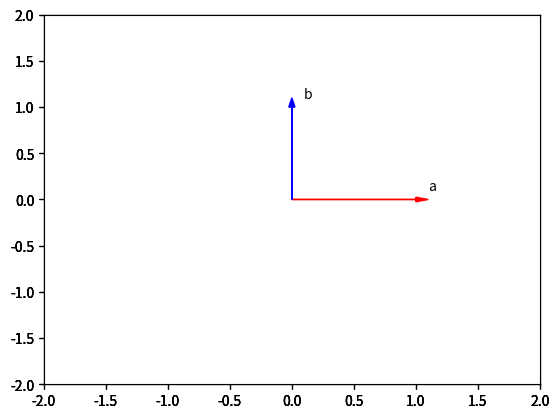

Generate this figure with matplotlib: (Note: this script raises an exception after producing the figure.)
import numpy as np
a = np.array([0,1,2,3,4])
b = np.array([3.1, 11.02, 6.2, 5.6,3.4])
c = np.array([20, 1, 2, 3, 4])

# Assign the first element to 100
c[0] = 100

# Slicing the numpy array
d = c[1:4]

# Set the fourth element and fifth element to 300 and 400
c[3:5] = 300, 400

print(type(a))
print(type(b))
print(a.dtype)
print(c)
print(d)

arr = np.array([1, 2, 3, 4, 5, 6, 7, 8])
print(arr[1:5:2])

#Print the even elements in the given array.
print(arr[1:8:2])

#Assign Value with List
select = [0, 2, 3, 4]
print(select)

# Use List to select elements
d = c[select]
print(d)

c[select] = 100000
print(d)

# Get the size of numpy array
print(a.size)

# Get the number of dimensions of numpy array
print(a.ndim)

# Get the shape/size of numpy array
print(a.shape)

# Get the mean of numpy array
mean = a.mean()
print(mean)

# Get the standard deviation of numpy array
standard_deviation=a.std()
print(standard_deviation)

min_b = b.min()
print(min_b)

max_b = b.max()
print(max_b)

#Array Addition
u = np.array([1, 0])
v = np.array([0, 1])
z = np.add(u, v)
#print(z)

# Plotting functions
import time 
import sys
import numpy as np 
import matplotlib.pyplot as plt
def Plotvec1(u, z, v):
    ax = plt.axes() # to generate the full window axes
    ax.arrow(0, 0, *u, head_width=0.05, color='r', head_length=0.1)# Add an arrow to the  U Axes with arrow head width 0.05, color red and arrow head length 0.1
    plt.text(*(u + 0.1), 'u')#Adds the text u to the Axes 
    
    ax.arrow(0, 0, *v, head_width=0.05, color='b', head_length=0.1)# Add an arrow to the  v Axes with arrow head width 0.05, color red and arrow head length 0.1
    plt.text(*(v + 0.1), 'v')#Adds the text v to the Axes 
    
    ax.arrow(0, 0, *z, head_width=0.05, head_length=0.1)
    plt.text(*(z + 0.1), 'z')#Adds the text z to the Axes 
    plt.ylim(-2, 2)#set the ylim to bottom(-2), top(2)
    plt.xlim(-2, 2)#set the xlim to left(-2), right(2)
print(Plotvec1(u, z, v))

#try myself
arr1 = np.array([10, 11, 12, 13, 14, 15])
arr2 = np.array([20, 21, 22, 23, 24, 25])

#addition:
m = np.add(arr1, arr2)

#sub:
n = np.subtract(arr1, arr2)

# Numpy Array Multiplication
p = np.multiply(arr1, arr2)

#dividion
q = np.divide(a, b)

#Dot Product
X = np.array([1, 2])
Y = np.array([3, 2])
print(np.dot(X, Y))

#Elements of X
print(X[0])
print(X[1])

#Elements of Y
print(Y[0])
print(Y[1])

#Adding Constant to a Numpy Array
u = np.array([1, 2, 3, -1]) 
print(u + 1)

#Mathematical Functions
# The value of pi
print(np.pi)

#Linspace
#numpy.linspace(start, stop, num = int value)
#start : start of interval range
#stop : end of interval range
#num : Number of samples to generate

print(np.linspace(-2, 2, num=5))

x = np.linspace(0, 2*np.pi, num=100)
y = np.sin(x)
plt.plot(x, y)

#Iterating 1-D Arrays
arr1 = np.array([1, 2, 3])
print(arr1)

for x in arr1:
    print(x)

#Quiz on 1D Numpy Array
u = np.array([1, 0])
v = np.array([0, 1])
print(u-v)

z = np.array([2, 4])
print(-2*z)

a = np.array([1, 2, 3, 4, 5])
b = np.array([1, 0, 1, 0, 1])
print(a * b)

def Plotvec2(a,b):
    ax = plt.axes()# to generate the full window axes
    ax.arrow(0, 0, *a, head_width=0.05, color ='r', head_length=0.1)#Add an arrow to the  a Axes with arrow head width 0.05, color red and arrow head length 0.1
    plt.text(*(a + 0.1), 'a')
    ax.arrow(0, 0, *b, head_width=0.05, color ='b', head_length=0.1)#Add an arrow to the  b Axes with arrow head width 0.05, color blue and arrow head length 0.1
    plt.text(*(b + 0.1), 'b')
    plt.ylim(-2, 2)#set the ylim to bottom(-2), top(2)
    plt.xlim(-2, 2)#set the xlim to left(-2), right(2)
#new
a = np.array([-1, 1])
b = np.array([1, 1])
print(Plotvec2(a, b))
print("The dot product is", np.dot(a,b))

#hisdj
a = np.array([1, 0])
b = np.array([0, 1])
Plotvec2(a, b)
print("The dot product is", np.dot(a, b))

#nhona = np.array([1, 1])
b = np.array([0, 1])
Plotvec2(a, b)
print("The dot product is", np.dot(a, b))

arr1 = np.array([1, 2, 3])
arr2 = np.array([8, 9, 10])

arr3 = np.add(arr1, arr2)
print(arr3)

arr4 = np.subtract(arr1, arr2)
print(arr4)

arr5 = np.multiply(arr1, arr2)
print(arr5)

arr6 = np.divide(arr1, arr2)
print(arr6)

arr7 = np.dot(arr1, arr2)
print(arr7)

arr1 = np.array([1, 2, 3, 4, 5])
arr2 = np.array([6, 7, 8, 9, 10])

#Starting index in slice is 1 as first even element(2) in array1 is at index 1
even_arr1 = arr1[1:5:2]
print("even for array1",even_arr1)
    
#Starting index in slice is 0 as first odd element(1) in array1 is at index 0
odd_arr1=arr1[0:5:2]
print("odd for array1",odd_arr1)

#Starting index in slice is 0 as first even element(6) in array2 is at index 0
even_arr2 = arr2[0:5:2]
print("even for array2",even_arr2)
    
    
#Starting index in slice is 1 as first odd element(7) in array2 is at index 1
odd_arr2=arr2[1:5:2]
print("odd for array2",odd_arr2)

A=np.array([[1,0,1],[2,2,2]])
print(A[0,1])

a=np.array([-1,1])
b=np.array([1,1])
print(np.dot(a,b))

X=np.array([[1,0,1],[2,2,2]]) 
out=X[0,1:3]
print(out)


X=np.array([[1,0],[0,1]])
Y=np.array([[2,2],[2,2]])
Z=np.dot(X,Y)
print(Z)


with open("Example1.txt","r") as File1:
    file_stuff=File1.readline ()
    print(file_stuff)

with open('Example2.txt','r') as readfile:
    with open('Example3.txt','w') as writefile:
          for line in readfile:
                writefile.write(line)
